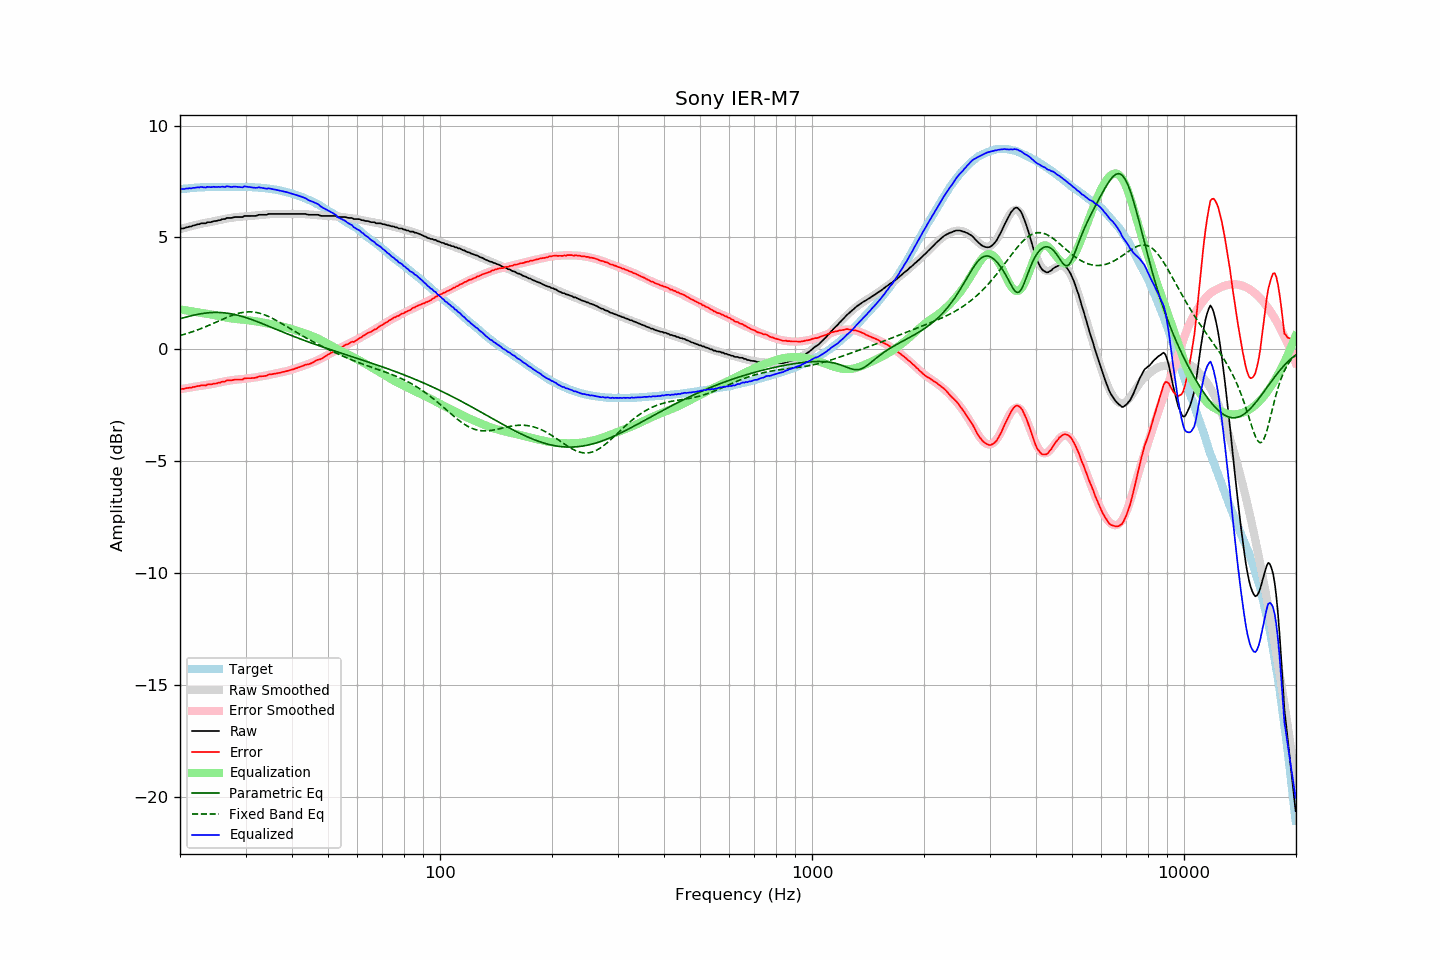

Data behind this chart, as committed beside it:
frequency, raw, error, smoothed, error_smoothed, equalization, parametric_eq, fixed_band_eq, equalized_raw, equalized_smoothed, target
20.00, 5.37, -1.78, 5.37, -1.79, 1.79, 1.37, 0.62, 7.16, 7.15, 7.15
20.20, 5.40, -1.76, 5.39, -1.77, 1.77, 1.39, 0.64, 7.17, 7.16, 7.16
20.40, 5.40, -1.77, 5.41, -1.76, 1.76, 1.41, 0.66, 7.16, 7.17, 7.17
20.61, 5.42, -1.76, 5.43, -1.75, 1.75, 1.43, 0.68, 7.17, 7.18, 7.18
20.81, 5.45, -1.73, 5.45, -1.74, 1.74, 1.45, 0.70, 7.19, 7.19, 7.18
21.02, 5.46, -1.73, 5.47, -1.72, 1.72, 1.46, 0.72, 7.18, 7.19, 7.19
21.23, 5.49, -1.71, 5.49, -1.71, 1.71, 1.48, 0.74, 7.20, 7.20, 7.20
21.44, 5.49, -1.72, 5.51, -1.70, 1.70, 1.50, 0.77, 7.19, 7.21, 7.21
21.66, 5.53, -1.68, 5.52, -1.69, 1.69, 1.52, 0.79, 7.22, 7.21, 7.21
21.87, 5.54, -1.68, 5.54, -1.68, 1.68, 1.53, 0.82, 7.22, 7.22, 7.22
22.09, 5.56, -1.66, 5.56, -1.66, 1.66, 1.55, 0.84, 7.22, 7.22, 7.22
22.31, 5.59, -1.64, 5.58, -1.65, 1.65, 1.56, 0.87, 7.24, 7.23, 7.23
22.54, 5.59, -1.64, 5.59, -1.64, 1.64, 1.58, 0.90, 7.23, 7.23, 7.23
22.76, 5.63, -1.61, 5.61, -1.63, 1.63, 1.59, 0.92, 7.26, 7.24, 7.24
22.99, 5.63, -1.61, 5.62, -1.62, 1.62, 1.60, 0.95, 7.25, 7.24, 7.24
23.22, 5.63, -1.61, 5.64, -1.61, 1.61, 1.61, 0.98, 7.24, 7.25, 7.24
23.45, 5.63, -1.62, 5.65, -1.60, 1.60, 1.62, 1.01, 7.23, 7.25, 7.25
23.69, 5.68, -1.57, 5.67, -1.58, 1.58, 1.63, 1.04, 7.26, 7.25, 7.25
23.92, 5.68, -1.57, 5.68, -1.57, 1.57, 1.63, 1.07, 7.25, 7.25, 7.25
24.16, 5.68, -1.57, 5.69, -1.56, 1.56, 1.64, 1.10, 7.24, 7.26, 7.25
24.40, 5.70, -1.56, 5.71, -1.55, 1.55, 1.64, 1.13, 7.25, 7.26, 7.26
24.65, 5.73, -1.53, 5.72, -1.54, 1.54, 1.65, 1.17, 7.27, 7.26, 7.26
24.89, 5.73, -1.53, 5.74, -1.52, 1.52, 1.65, 1.20, 7.25, 7.26, 7.26
25.14, 5.74, -1.52, 5.75, -1.51, 1.51, 1.65, 1.23, 7.25, 7.26, 7.26
25.39, 5.77, -1.49, 5.77, -1.49, 1.49, 1.65, 1.26, 7.26, 7.26, 7.26
25.65, 5.77, -1.49, 5.79, -1.48, 1.48, 1.64, 1.30, 7.25, 7.26, 7.26
25.91, 5.81, -1.45, 5.80, -1.46, 1.46, 1.64, 1.33, 7.27, 7.26, 7.26
26.16, 5.82, -1.44, 5.82, -1.44, 1.44, 1.63, 1.36, 7.26, 7.26, 7.26
26.43, 5.82, -1.44, 5.83, -1.43, 1.43, 1.63, 1.39, 7.25, 7.26, 7.26
26.69, 5.87, -1.39, 5.84, -1.42, 1.42, 1.62, 1.42, 7.29, 7.26, 7.26
26.96, 5.87, -1.39, 5.86, -1.40, 1.40, 1.61, 1.45, 7.28, 7.26, 7.26
27.23, 5.87, -1.39, 5.87, -1.39, 1.39, 1.60, 1.48, 7.26, 7.26, 7.26
27.50, 5.87, -1.39, 5.88, -1.38, 1.38, 1.59, 1.51, 7.25, 7.26, 7.26
27.77, 5.89, -1.37, 5.89, -1.37, 1.37, 1.57, 1.53, 7.26, 7.26, 7.26
28.05, 5.91, -1.35, 5.90, -1.36, 1.36, 1.56, 1.56, 7.27, 7.26, 7.26
28.33, 5.91, -1.35, 5.91, -1.35, 1.35, 1.54, 1.58, 7.26, 7.26, 7.26
28.62, 5.91, -1.35, 5.92, -1.35, 1.35, 1.52, 1.60, 7.26, 7.26, 7.26
28.90, 5.91, -1.35, 5.92, -1.34, 1.34, 1.50, 1.62, 7.25, 7.26, 7.26
29.19, 5.91, -1.35, 5.93, -1.33, 1.33, 1.48, 1.63, 7.24, 7.26, 7.26
29.48, 5.91, -1.35, 5.93, -1.33, 1.33, 1.46, 1.65, 7.24, 7.26, 7.26
29.78, 5.96, -1.30, 5.94, -1.32, 1.32, 1.44, 1.66, 7.28, 7.26, 7.26
30.08, 5.96, -1.30, 5.94, -1.31, 1.31, 1.42, 1.67, 7.27, 7.26, 7.26
30.38, 5.96, -1.29, 5.95, -1.30, 1.30, 1.39, 1.67, 7.26, 7.25, 7.25
30.68, 5.96, -1.29, 5.96, -1.29, 1.29, 1.37, 1.67, 7.25, 7.25, 7.25
30.99, 5.96, -1.29, 5.96, -1.29, 1.29, 1.34, 1.67, 7.25, 7.25, 7.25
31.30, 5.96, -1.28, 5.97, -1.28, 1.28, 1.32, 1.67, 7.24, 7.24, 7.24
31.61, 5.96, -1.28, 5.97, -1.27, 1.27, 1.29, 1.66, 7.23, 7.24, 7.24
31.93, 5.96, -1.27, 5.98, -1.25, 1.25, 1.27, 1.65, 7.22, 7.24, 7.23
32.24, 5.98, -1.25, 5.99, -1.24, 1.24, 1.24, 1.64, 7.22, 7.23, 7.23
32.57, 6.01, -1.21, 6.00, -1.23, 1.23, 1.21, 1.62, 7.24, 7.22, 7.22
32.89, 6.01, -1.21, 6.00, -1.22, 1.22, 1.18, 1.60, 7.23, 7.22, 7.22
33.22, 6.01, -1.20, 6.01, -1.21, 1.21, 1.15, 1.58, 7.22, 7.21, 7.21
33.55, 6.01, -1.20, 6.01, -1.19, 1.19, 1.12, 1.56, 7.20, 7.21, 7.21
33.89, 6.01, -1.19, 6.02, -1.18, 1.18, 1.10, 1.53, 7.19, 7.20, 7.20
34.23, 6.01, -1.18, 6.03, -1.16, 1.16, 1.07, 1.50, 7.17, 7.19, 7.19
34.57, 6.05, -1.13, 6.03, -1.15, 1.15, 1.04, 1.47, 7.20, 7.18, 7.18
34.92, 6.05, -1.12, 6.04, -1.13, 1.13, 1.01, 1.44, 7.18, 7.17, 7.17
35.27, 6.05, -1.12, 6.04, -1.12, 1.12, 0.98, 1.40, 7.17, 7.16, 7.17
35.62, 6.05, -1.10, 6.05, -1.11, 1.11, 0.95, 1.36, 7.16, 7.15, 7.15
35.97, 6.05, -1.09, 6.05, -1.09, 1.09, 0.92, 1.33, 7.14, 7.14, 7.14
... 635 more rows
